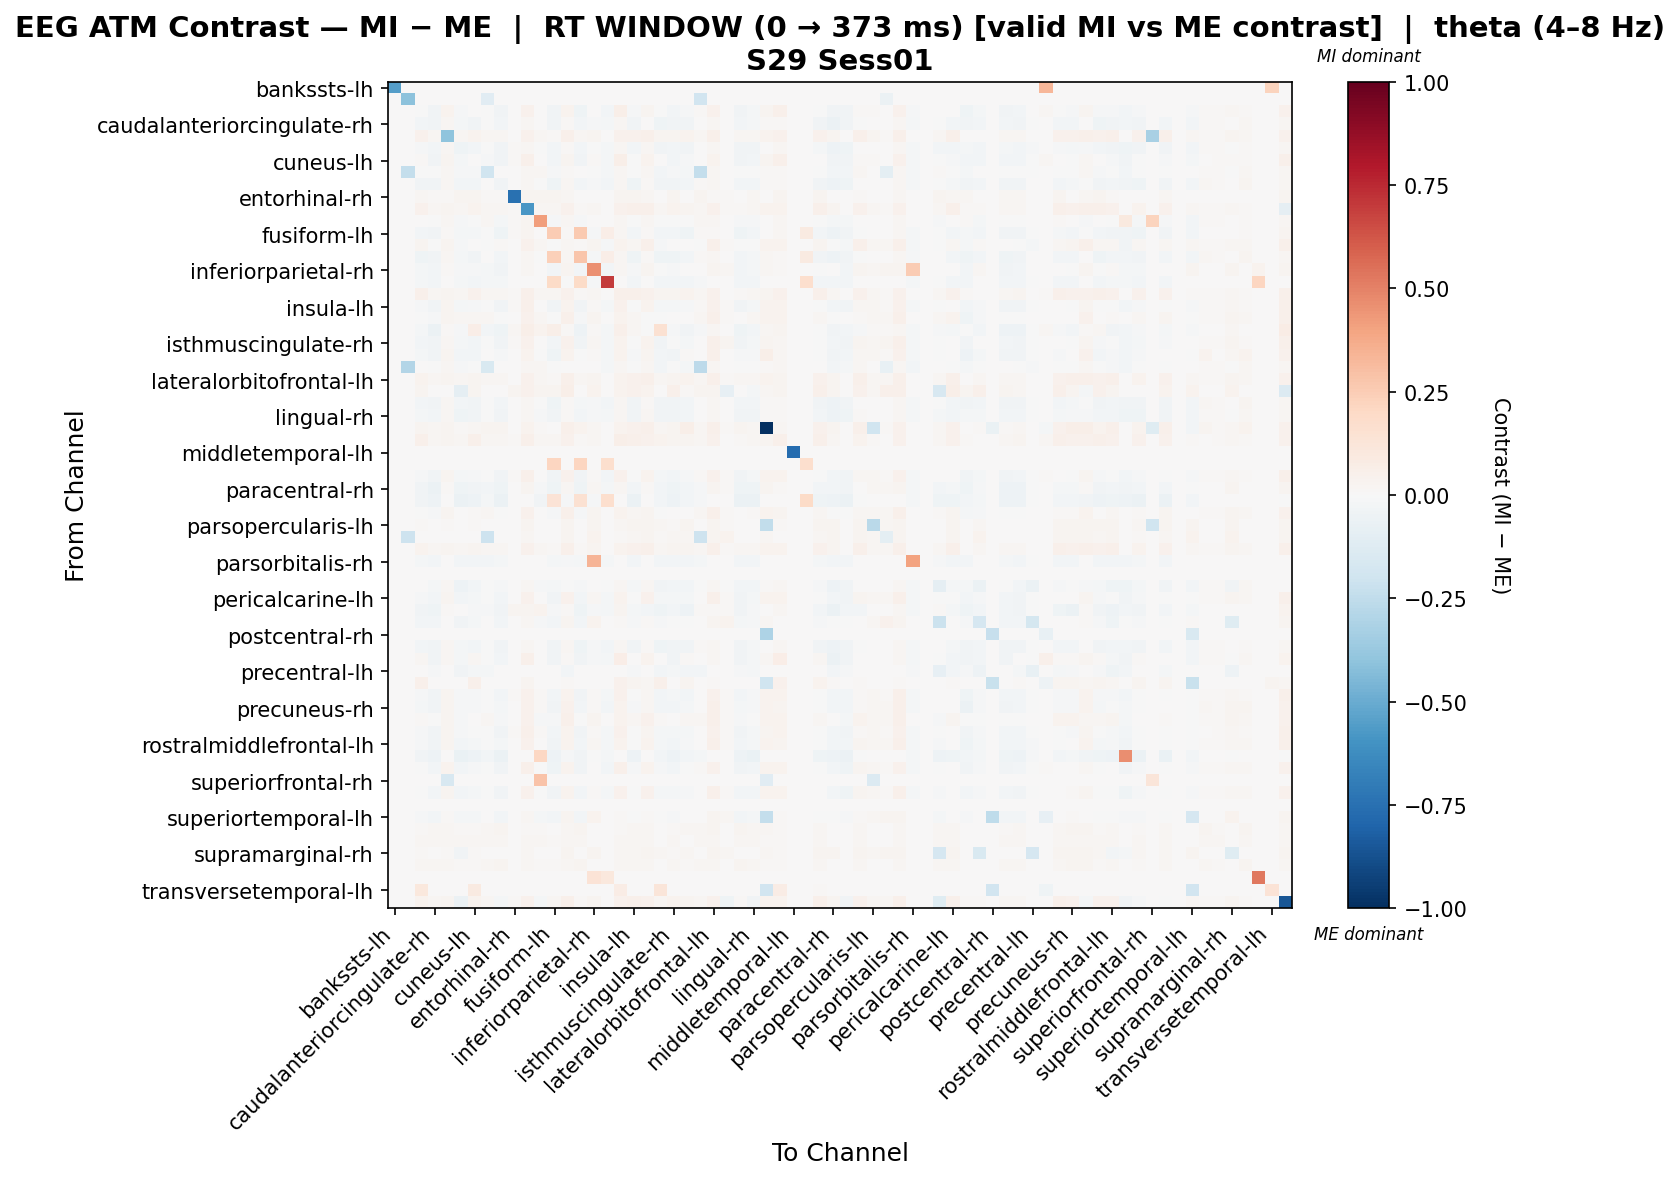

The table this chart was drawn from, first rows:
, bankssts-lh, bankssts-rh, caudalanteriorcingulate-lh, caudalanteriorcingulate-rh, caudalmiddlefrontal-lh, caudalmiddlefrontal-rh, cuneus-lh, cuneus-rh, entorhinal-lh, entorhinal-rh, frontalpole-lh, frontalpole-rh, fusiform-lh, fusiform-rh, inferiorparietal-lh, inferiorparietal-rh, inferiortemporal-lh, inferiortemporal-rh, insula-lh, insula-rh, isthmuscingulate-lh, isthmuscingulate-rh, lateraloccipital-lh
bankssts-lh, -0.5498, 0.0, 0.0, 0.0, 0.0, 0.0, 0.0, 0.0, 0.0, 0.0, 0.0, 0.0, 0.0, 0.0, 0.0, 0.0, 0.0, 0.0, 0.0, 0.0, 0.0, 0.0, 0.0
bankssts-rh, 0.0, -0.4123, 0.0, 0.0, 0.0, 0.0, 0.0, -0.11, 0.0, 0.0, 0.0, 0.0, 0.0, 0.0, 0.0, 0.0, 0.0, 0.0, 0.0, 0.0, 0.0, 0.0, 0.0
caudalanteriorcingulate-lh, 0.0, 0.0, -0.005692, -0.03427, 0.03131, -0.01339, 0.00537, -0.001684, -0.03652, 0.006942, 0.04648, 0.007562, -0.03583, 0.03831, -0.04, 0.001523, -0.02493, 0.05504, -0.008781, 0.02498, -0.005364, -0.02965, -0.01417
caudalanteriorcingulate-rh, 0.0, 0.0, -0.03018, -0.03425, 0.01998, -0.02183, -0.03242, -0.001351, -0.02649, 0.004344, 0.01824, 0.002283, -0.035, 0.01251, -0.031, -0.009207, -0.02302, 0.01824, -0.03392, 0.007495, -0.04179, -0.03764, -0.03808
caudalmiddlefrontal-lh, 0.0, 0.0, 0.04407, 0.02156, -0.4056, 0.01781, 0.0346, 0.02156, 0.02063, 0.00375, 0.04407, 0.01781, 0.01219, 0.04688, 0.01594, 0.02532, 0.0, 0.04407, 0.04501, 0.04688, 0.02532, 0.02381, 0.03188
caudalmiddlefrontal-rh, 0.0, 0.0, -0.01549, -0.02966, 0.01768, -0.04083, -0.02696, -0.007462, -0.03434, 0.009263, 0.02274, -0.007318, -0.0306, 0.009027, -0.02747, -0.004373, -0.02077, 0.02274, -0.0269, 0.01683, -0.03259, -0.02654, -0.0343
cuneus-lh, 0.0, 0.0, 0.01129, -0.03551, 0.02959, -0.02108, 0.007694, -0.008458, -0.03318, 0.009953, 0.04922, 0.007083, -0.02847, 0.02953, -0.0354, 0.008178, -0.02216, 0.0585, -0.001086, 0.0331, 0.0007722, -0.02984, -0.01523
cuneus-rh, 0.0, -0.2405, -0.000759, -0.00339, 0.01962, -0.008883, -0.009775, -0.196, 0.002667, 0.003568, 0.01784, 0.01695, -0.0101, 0.01004, 0.0002742, -0.006199, -0.0217, 0.01784, -0.005033, 0.0223, -0.02686, -0.007991, -0.01794
entorhinal-lh, 0.0, 0.0, -0.03227, -0.03133, 0.01903, -0.02521, -0.03019, 0.0007537, -0.03436, 0.001903, 0.01713, -0.004158, -0.04385, 0.0159, -0.03036, -0.01409, -0.02515, 0.01713, -0.03914, 0.01123, -0.0377, -0.03614, -0.02915
entorhinal-rh, 0.0, 0.0, 0.02225, 0.01557, 0.01335, 0.0267, 0.0267, 0.01335, 0.008898, -0.7452, 0.0267, 0.0267, 0.0267, 0.02225, 0.0, 0.0, 0.0, 0.0267, 0.0267, 0.0178, 0.0, 0.0267, 0.0
frontalpole-lh, 0.0, 0.0, 0.03917, 0.0185, 0.02773, 0.02172, 0.03697, 0.01769, 0.01609, 0.009651, -0.5801, 0.02172, 0.01689, 0.046, 0.01206, 0.02208, 0.0, 0.0446, 0.05042, 0.0474, 0.02188, 0.03356, 0.03011
frontalpole-rh, 0.0, 0.0, 0.001613, -0.006655, 0.01721, -0.01127, -0.001104, 0.01721, -0.01783, 0.009837, 0.02377, 0.4164, -0.00956, 0.02049, -0.01176, 0.0, 0.0, 0.02295, -0.003822, 0.01885, -0.002717, -0.0009171, -0.006887
fusiform-lh, 0.0, 0.0, -0.02772, -0.03706, 0.0156, -0.01756, -0.01944, -0.0062, -0.04031, 0.01248, 0.02392, 0.006586, 0.2544, 0.01313, 0.2618, -0.01232, 0.06865, 0.02288, -0.03067, 0.007953, -0.0293, -0.02969, -0.04099
fusiform-rh, 0.0, 0.0, 0.02873, -0.002672, 0.0286, -0.0138, 0.003633, -0.005587, 0.01032, 0.006355, 0.04283, 0.01827, -0.001074, 0.02201, 0.01218, 0.0279, -0.01458, 0.03766, 0.02321, 0.04807, -0.01159, 0.005222, 0.000723
inferiorparietal-lh, 0.0, 0.0, -0.03942, -0.03446, 0.01827, -0.02117, -0.03318, 0.0009099, -0.02983, 0.0, 0.01583, -0.0002486, 0.2351, 0.01739, 0.276, -0.01438, 0.06786, 0.01583, -0.03926, 0.00812, -0.04025, -0.04044, -0.02862
inferiorparietal-rh, 0.0, 0.0, -0.02022, -0.02393, 0.0114, -0.01196, -0.009678, -0.01595, -0.0319, 0.0, 0.02281, 0.0, -0.02991, 0.02851, -0.02991, 0.4574, -0.02393, 0.0171, -0.01109, 0.02509, -0.00597, -0.01224, 0.001725
inferiortemporal-lh, 0.0, 0.0, -0.02199, -0.02599, 0.0, -0.02099, -0.02499, -0.02299, -0.02299, 0.0, 0.0, 0.0, 0.1888, -0.006997, 0.1928, -0.009996, 0.702, 0.0, -0.02599, 0.0, -0.02599, -0.02599, -0.02499
inferiortemporal-rh, 0.0, 0.0, 0.04881, 0.01879, 0.02889, 0.02124, 0.04554, 0.01798, 0.01634, 0.008988, 0.04826, 0.02124, 0.01634, 0.04308, 0.01226, 0.01856, 0.0, 0.05372, 0.04908, 0.04472, 0.03057, 0.02861, 0.03138
insula-lh, 0.0, 0.0, -0.01115, -0.03669, 0.02769, -0.01826, -0.008902, -0.004366, -0.03614, 0.009209, 0.04935, 0.005501, -0.03351, 0.03788, -0.03733, 0.008868, -0.0229, 0.04356, -0.006863, 0.03447, -0.01607, -0.02193, -0.01279
insula-rh, 0.0, 0.0, -0.002749, -0.009831, 0.02896, 0.01747, 0.01685, 0.02163, -0.0009813, 0.004993, 0.04383, 0.01747, -0.004461, 0.04814, -0.009983, 0.02356, 0.0, 0.03892, 0.01804, -0.000873, -0.00699, 0.001042, 0.00382
isthmuscingulate-lh, 0.0, 0.0, -0.01876, -0.05652, 0.01111, -0.01011, 0.06396, -0.02405, -0.04559, 0.02026, 0.05593, 0.03841, 0.05804, 0.01093, -0.04794, 0.009445, -0.0222, 0.05358, 0.02269, -0.002904, 0.1503, -0.01138, -0.03172
isthmuscingulate-rh, 0.0, 0.0, -0.02551, -0.03797, 0.01751, -0.01801, -0.02678, -0.005598, -0.03185, 0.009552, 0.0455, 0.007035, -0.03, 0.04081, -0.03608, 0.02011, -0.02311, 0.03225, -0.007059, 0.03227, -0.03285, -0.005667, -0.0222
lateraloccipital-lh, 0.0, 0.0, -0.02083, -0.03422, 0.02573, -0.02952, -0.02584, 0.0002019, -0.0138, 0.0, 0.03763, -0.001564, -0.04387, 0.03561, -0.005629, 0.01354, -0.02196, 0.03259, -0.01127, 0.03037, -0.02801, -0.03603, 0.00832
lateraloccipital-rh, 0.0, -0.2932, 0.006847, -0.003362, 0.0181, -0.01043, -0.007555, -0.1526, 0.00344, 0.007083, 0.01968, 0.01889, -0.00416, 0.002665, 0.003171, 0.0, -0.01833, 0.01968, -0.001529, 0.02125, -0.02749, -0.005981, -0.02119
lateralorbitofrontal-lh, 0.0, 0.0, 0.03328, 0.02118, 0.02983, 0.01677, 0.02839, 0.02207, 0.02295, 0.003531, 0.04161, 0.01677, 0.01147, 0.05035, 0.01854, 0.02708, 0.0, 0.0364, 0.04249, 0.04811, 0.01771, 0.03015, 0.03262
lateralorbitofrontal-rh, 0.0, 0.0, 0.02905, 0.007261, 0.0, -0.08641, 0.02905, 0.0, 0.0, 0.02905, 0.04641, 0.02905, 0.02905, 0.06088, 0.0, 0.03762, 0.0, 0.03194, 0.04641, 0.03767, 0.0, 0.05219, 0.01447
lingual-lh, 0.0, 0.0, -0.02779, -0.03353, 0.01867, -0.02773, -0.03713, -0.001057, -0.02679, 0.0, 0.01647, -0.004246, -0.044, 0.01258, -0.02264, -0.01013, -0.02394, 0.01647, -0.03706, 0.01388, -0.03732, -0.03793, -0.02784
lingual-rh, 0.0, 0.0, -0.01979, -0.02836, 0.01877, -0.03925, -0.03202, -0.003035, -0.03346, 0.005714, 0.01877, -0.01321, -0.03643, 0.01178, -0.02619, -0.008397, -0.02239, 0.01877, -0.03177, 0.0215, -0.03248, -0.03174, -0.03055
medialorbitofrontal-lh, 0.0, 0.0, 0.02986, 0.02145, 0.02724, 0.009532, 0.02193, 0.02383, 0.0286, 0.0, 0.03831, 0.009532, 0.0, 0.04784, 0.03336, 0.02323, 0.0, 0.03303, 0.04069, 0.05128, 0.02006, 0.02353, 0.05632
medialorbitofrontal-rh, 0.0, 0.0, 0.05429, 0.01892, 0.03038, 0.02191, 0.05055, 0.01792, 0.01593, 0.008962, 0.04806, 0.02191, 0.01792, 0.04308, 0.01095, 0.01744, 0.0, 0.05553, 0.04806, 0.04482, 0.03363, 0.02564, 0.0284
middletemporal-lh, 0.0, 0.0, 0.0, 0.0, 0.0, 0.0, 0.0, 0.0, 0.0, 0.0, 0.0, 0.0, 0.0, 0.0, 0.0, 0.0, 0.0, 0.0, 0.0, 0.0, 0.0, 0.0, 0.0
middletemporal-rh, 0.0, 0.0, 0.0, 0.0, 0.0, 0.0, 0.0, 0.0, 0.0, 0.0, 0.0, 0.0, 0.2138, 0.0, 0.2138, 0.0, 0.171, 0.0, 0.0, 0.0, 0.0, 0.0, 0.0
paracentral-lh, 0.0, 0.0, -0.01081, -0.03739, 0.0272, -0.01712, -0.01032, -0.003844, -0.03259, 0.008535, 0.04714, 0.005493, -0.034, 0.0392, -0.03661, 0.01077, -0.0254, 0.04433, -0.006774, 0.03261, -0.01868, -0.02356, -0.01377
paracentral-rh, 0.0, 0.0, -0.03212, -0.05539, 0.01042, -0.04083, -0.03648, -0.02405, -0.04657, 0.0, 0.02396, -0.01468, -0.04632, 0.01899, -0.04682, 0.01875, -0.0222, 0.01875, -0.02841, 0.01136, -0.02485, -0.04277, -0.02489
parahippocampal-lh, 0.0, 0.0, -0.03693, -0.05146, 0.0, -0.05719, -0.04736, -0.02302, -0.05811, 0.0, 0.0, -0.03601, 0.1392, -0.008286, 0.1497, -0.01013, 0.1685, 0.0, -0.05504, 0.0, -0.02578, -0.05146, -0.02711
parahippocampal-rh, 0.0, 0.0, -0.0004382, -0.007973, 0.03046, 0.005133, 0.008018, 0.02234, -0.002619, 0.004295, 0.04159, 0.007811, -0.009391, 0.05038, -0.009591, 0.0289, 0.0, 0.03624, 0.01568, 0.02393, -0.002951, 0.002775, 0.004299
parsopercularis-lh, 0.0, 0.0, 0.01407, 0.0, 0.01266, 0.0, 0.00985, 0.0, 0.0, 0.0, 0.02533, 0.0, 0.0, 0.02674, 0.0, 0.02674, 0.0, 0.01829, 0.02533, 0.02674, 0.01689, 0.01548, 0.02392
parsopercularis-rh, 0.0, -0.2099, 0.006842, 0.0, 0.005131, 0.0, 0.00171, -0.2099, 0.0, 0.0, 0.02053, 0.0, 0.0, 0.02908, 0.0, 0.0325, 0.0, 0.01197, 0.02053, 0.02395, 0.01026, 0.02053, 0.01882
parsorbitalis-lh, 0.0, 0.0, 0.03518, 0.02154, 0.02913, 0.01823, 0.0305, 0.02071, 0.01906, 0.0058, 0.04324, 0.01823, 0.01326, 0.05159, 0.01491, 0.02619, 0.0, 0.0382, 0.04406, 0.04856, 0.01813, 0.03115, 0.0298
parsorbitalis-rh, 0.0, 0.0, -0.01716, -0.02508, 0.0, -0.02641, -0.02641, -0.02641, -0.01848, 0.0, 0.0, 0.0, -0.02112, -0.0132, -0.01584, 0.3408, -0.02112, 0.0, -0.02376, 0.0, -0.02641, -0.02641, -0.02641
parstriangularis-lh, 0.0, 0.0, 0.0, 0.0, 0.0, 0.0, 0.0, 0.0, 0.0, 0.0, 0.0, 0.0, 0.0, 0.0, 0.0, 0.0, 0.0, 0.0, 0.0, 0.0, 0.0, 0.0, 0.0
parstriangularis-rh, 0.0, 0.0, 0.001203, -0.02126, 0.0181, -0.04858, -0.02606, -0.002316, -0.01269, 0.007083, 0.01968, -0.009437, -0.01903, -0.002833, -0.008001, 0.0, -0.007331, 0.01968, -0.02006, 0.01879, -0.03181, -0.02572, -0.03044
pericalcarine-lh, 0.0, 0.0, -0.01097, -0.03121, 0.02861, -0.02643, -0.02229, -0.00468, -0.02885, 0.006448, 0.04352, 0.001273, -0.0356, 0.04128, -0.03097, 0.01855, -0.02196, 0.03849, -0.006881, 0.03932, -0.02155, -0.02169, -0.01582
pericalcarine-rh, 0.0, 0.0, -0.03783, -0.04341, 0.01119, 0.002535, -0.009982, -0.01275, -0.03665, 0.02685, 0.02909, 0.03133, -0.009438, 0.01093, -0.04595, -0.009207, -0.02302, 0.02685, -0.02015, -0.03092, -0.04661, -0.02421, -0.05462
postcentral-lh, 0.0, 0.0, -0.02462, -0.02969, 0.001984, -0.03623, -0.02309, 0.0, -0.02639, 0.0, 0.01984, -0.01429, -0.02419, 0.02976, -0.02859, 0.03372, 0.0, 0.009919, -0.008751, 0.009511, -0.008559, -0.005883, -0.004138
postcentral-rh, 0.0, 0.0, 0.0, 0.0, 0.0, 0.0, 0.0, 0.0, 0.0, 0.0, 0.0, 0.0, 0.0, 0.0, 0.0, 0.0, 0.0, 0.0, 0.0, 0.0, 0.0, 0.0, 0.0
posteriorcingulate-lh, 0.0, 0.0, -0.03056, -0.03457, 0.01909, -0.01723, -0.02826, -0.002236, -0.03605, 0.006942, 0.02083, 0.00425, -0.03849, 0.01588, -0.04054, -0.01357, -0.0252, 0.02083, -0.03574, 0.00826, -0.03994, -0.03467, -0.03882
posteriorcingulate-rh, 0.0, 0.0, 0.0209, -0.03352, 0.01906, -0.02286, 0.01584, -0.002886, -0.02942, 0.0058, 0.05458, 0.001873, -0.03499, 0.01239, -0.03277, -0.009077, -0.02269, 0.06642, 0.001259, 0.03379, 0.004804, -0.03691, 0.008251
precentral-lh, 0.0, 0.0, 0.0, -0.01539, 0.0, -0.03592, -0.02053, -0.02053, 0.0, 0.0, 0.0, 0.0, 0.0, -0.02566, 0.0, 0.0, 0.0, 0.0, -0.01026, 0.0, -0.02566, -0.02053, -0.02566
precentral-rh, 0.00599, 0.0, 0.05091, 0.0, 0.0, 0.0, 0.04792, 0.0, 0.0, 0.0, 0.02396, 0.0, 0.0, 0.01198, 0.0, 0.002995, 0.0, 0.04492, 0.02396, 0.02096, 0.05391, 0.0, 0.02695
precuneus-lh, 0.0, 0.0, -0.01561, -0.03523, 0.02744, -0.01437, -0.011, -0.005635, -0.02729, 0.008535, 0.04686, 0.01176, -0.0279, 0.03738, -0.03211, 0.01464, -0.02239, 0.04206, -0.003257, 0.02137, -0.02793, -0.0217, -0.02471
precuneus-rh, 0.0, 0.0, -0.0213, -0.03507, 0.02835, -0.01428, -0.01319, -0.0007322, -0.02221, 0.0009957, 0.0424, 0.009674, -0.03483, 0.03917, -0.02552, 0.01272, -0.02354, 0.03768, -0.009465, 0.01954, -0.02901, -0.02708, -0.01614
rostralanteriorcingulate-lh, 0.0, 0.0, 0.01556, -0.004583, 0.0274, -0.01141, 0.007763, 0.02017, -0.01133, 0.006207, 0.04345, -0.008036, -0.01382, 0.04942, -0.006561, 0.02483, 0.0, 0.03868, 0.01722, 0.04284, 0.0101, 0.005325, 0.01968
rostralanteriorcingulate-rh, 0.0, 0.0, -0.01211, -0.03733, 0.02652, -0.01426, -0.005788, -0.006232, -0.03213, 0.01009, 0.0507, 0.0108, -0.0276, 0.03556, -0.03665, 0.01069, -0.02306, 0.04598, -0.001368, 0.02683, -0.01658, -0.02067, -0.01608
rostralmiddlefrontal-lh, 0.0, 0.0, -0.01354, -0.03182, 0.02964, -0.02728, -0.01745, -0.002472, -0.02254, 0.003609, 0.04253, 0.00291, -0.03251, 0.03858, -0.027, 0.02025, -0.02086, 0.03763, -0.006967, 0.03171, -0.02272, -0.0237, -0.01479
rostralmiddlefrontal-rh, 0.0, 0.0, -0.03173, -0.04859, 0.0, -0.06509, -0.04692, -0.02539, -0.05697, 0.0, 0.0, 0.2086, -0.05093, -0.01117, -0.03879, -0.006093, -0.02132, 0.0, -0.05296, 0.0, -0.0264, -0.04961, -0.0264
superiorfrontal-lh, 0.0, 0.0, -0.005014, -0.03041, 0.03154, -0.02389, -0.00794, -0.000512, -0.03834, 0.001203, 0.04817, -0.002835, -0.04269, 0.03802, -0.03207, 0.002817, -0.02477, 0.04706, -0.009457, 0.03803, -0.01035, -0.0236, -0.005272
superiorfrontal-rh, 0.0, 0.0, 0.0, 0.0, -0.1585, 0.0, 0.0, 0.0, 0.0, 0.0, 0.0, 0.2886, 0.0, 0.0, 0.0, 0.0, 0.0, 0.0, 0.0, 0.0, 0.0, 0.0, 0.0
superiorparietal-lh, 0.0, 0.0, -0.004297, -0.02965, 0.02917, -0.02993, -0.01651, -0.002622, -0.03184, 0.004993, 0.0454, -0.004603, -0.03701, 0.03646, -0.02711, 0.01368, -0.02239, 0.04038, -0.006122, 0.04153, -0.01802, -0.02287, -0.0087
superiorparietal-rh, 0.0, 0.0, 0.0, 0.0, 0.0, 0.0, 0.0, 0.0, 0.0, 0.0, 0.0, 0.0, 0.0, 0.0, 0.0, 0.0, 0.0, 0.0, 0.0, 0.0, 0.0, 0.0, 0.0
... 8 more rows
